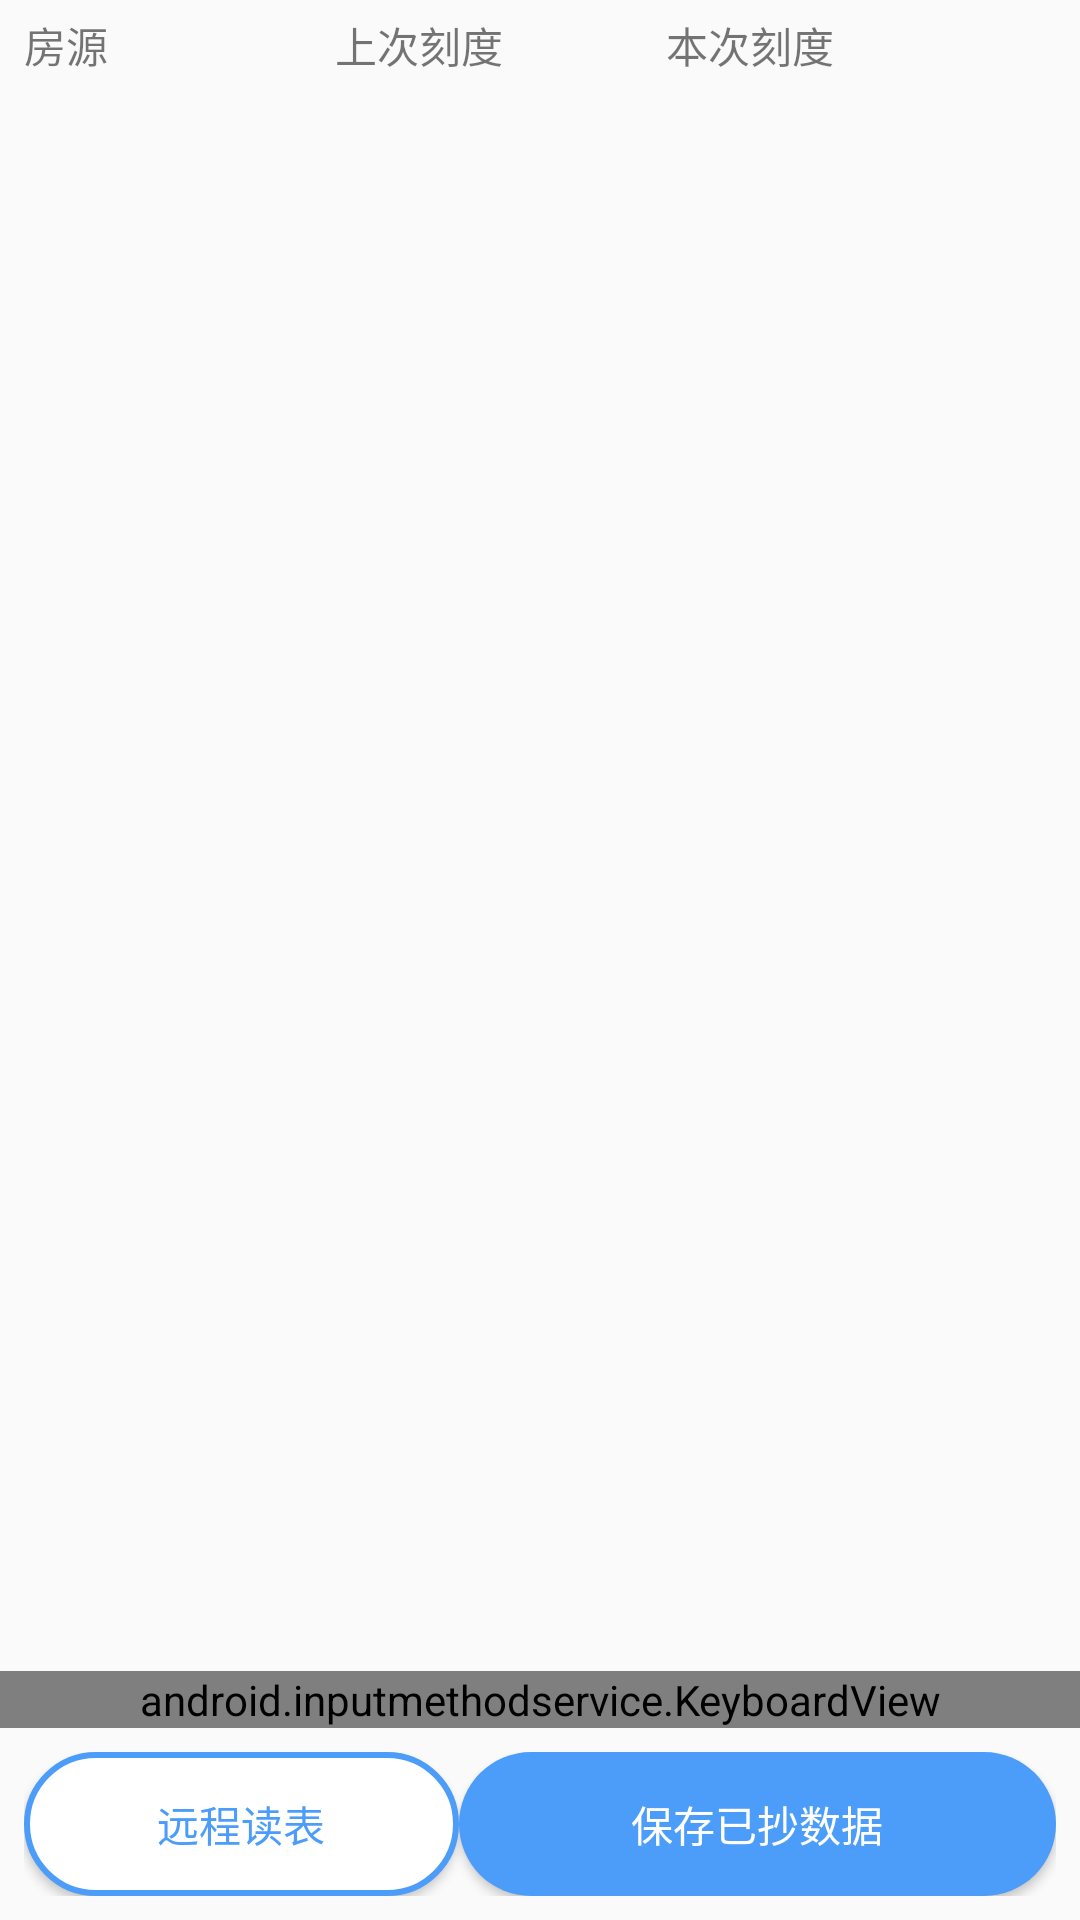

Layout XML and referenced resources for this Android screen:
<!-- AndroidManifest.xml: application theme AppTheme -->
<!-- res/layout/activity_ammeter.xml -->
<?xml version="1.0" encoding="utf-8"?>
<FrameLayout xmlns:android="http://schemas.android.com/apk/res/android"
              android:orientation="vertical"
              android:layout_width="match_parent"
              android:layout_height="match_parent">

    <LinearLayout
        android:layout_width="match_parent"
        android:layout_height="30dp"
        android:orientation="horizontal">

        <TextView
            android:id="@+id/textView37"
            android:layout_width="wrap_content"
            android:layout_height="wrap_content"
            android:layout_gravity="center"
            android:layout_marginStart="8dp"
            android:layout_weight="0.9"
            android:text="房源"/>

        <TextView
            android:id="@+id/textView36"
            android:layout_width="wrap_content"
            android:layout_height="wrap_content"
            android:layout_gravity="center"
            android:layout_weight="1"
            android:text="上次刻度"
            android:textAlignment="center"/>

        <TextView
            android:id="@+id/textView35"
            android:layout_width="wrap_content"
            android:layout_height="wrap_content"
            android:layout_gravity="center"
            android:layout_weight="1"
            android:text="本次刻度"
            android:textAlignment="center"/>

        <TextView
            android:id="@+id/textView34"
            android:layout_width="wrap_content"
            android:layout_height="wrap_content"
            android:layout_gravity="center"
            android:layout_weight="1"/>
    </LinearLayout>

    <ListView
        android:id="@+id/list_ammeter"
        android:layout_width="match_parent"
        android:layout_height="wrap_content"
        android:layout_marginTop="30dp"/>

    <LinearLayout
        android:layout_width="match_parent"
        android:layout_height="wrap_content"
        android:layout_alignParentBottom="true"
        android:layout_gravity="bottom"
        android:orientation="vertical">

        <android.inputmethodservice.KeyboardView
            android:id="@+id/kkk"
            android:layout_width="match_parent"
            android:layout_height="wrap_content"
            android:keyBackground="@color/keyboardBackground"
            android:layout_alignParentBottom="true"
            />

        <LinearLayout
            android:id="@+id/ll_bottom"
            android:layout_width="match_parent"
            android:layout_height="match_parent"
            android:background="@color/keyboardBackground"
            android:orientation="horizontal"
            android:padding="8dp">

            <Button
                android:id="@+id/button22"
                android:layout_width="wrap_content"
                android:layout_height="wrap_content"
                android:layout_weight="0.6"
                android:background="@drawable/btn_save"
                android:text="远程读表"
                android:textColor="#4C9DF9"/>

            <Button
                android:id="@+id/button21"
                android:layout_width="wrap_content"
                android:layout_height="wrap_content"
                android:layout_weight="1"
                android:background="@drawable/btn_ok2"
                android:text="保存已抄数据"
                android:textColor="#FFF"/>
        </LinearLayout>

    </LinearLayout>
</FrameLayout>
<!-- resources referenced by this layout -->
<resources>
  <!-- drawable btn_ok2 (drawable) -->
  <?xml version="1.0" encoding="UTF-8"?>
  <shape xmlns:android="http://schemas.android.com/apk/res/android"
      android:shape="rectangle" >
  
      <solid android:color="#4b9df9" />
  
      <corners android:radius="25dip" />
  
      <padding
          android:bottom="10dp"
          android:left="10dp"
          android:right="10dp"
          android:top="10dp" />
  </shape>
  <!-- drawable btn_save (drawable) -->
  <?xml version="1.0" encoding="utf-8"?>
  <shape xmlns:android="http://schemas.android.com/apk/res/android">
  
      <stroke android:color="#4b9df9" android:width="2dp"></stroke>
      <solid android:color="#FFF"></solid>
      <corners android:radius="25dip"></corners>
  </shape>
  <style name="AppTheme" parent="Theme.AppCompat.Light">
          
          <item name="colorPrimary">#FFF</item>
          <item name="colorPrimaryDark">#000</item>
          <item name="colorAccent">#FFF</item>
          <item name="android:windowContentOverlay">@null</item>
          <item name="homeAsUpIndicator">@drawable/ic_chevron_left_black_24dp</item>
          <item name="actionMenuTextColor">#4b9df9</item>
  
  
      </style>
  <!-- drawable ic_chevron_left_black_24dp (drawable) -->
  <vector android:height="36dp" android:viewportHeight="24.0"
      android:viewportWidth="24.0" android:width="36dp" xmlns:android="http://schemas.android.com/apk/res/android">
      <path android:fillColor="#FF4b9df9" android:pathData="M15.41,7.41L14,6l-6,6 6,6 1.41,-1.41L10.83,12z"/>
  </vector>
</resources>
